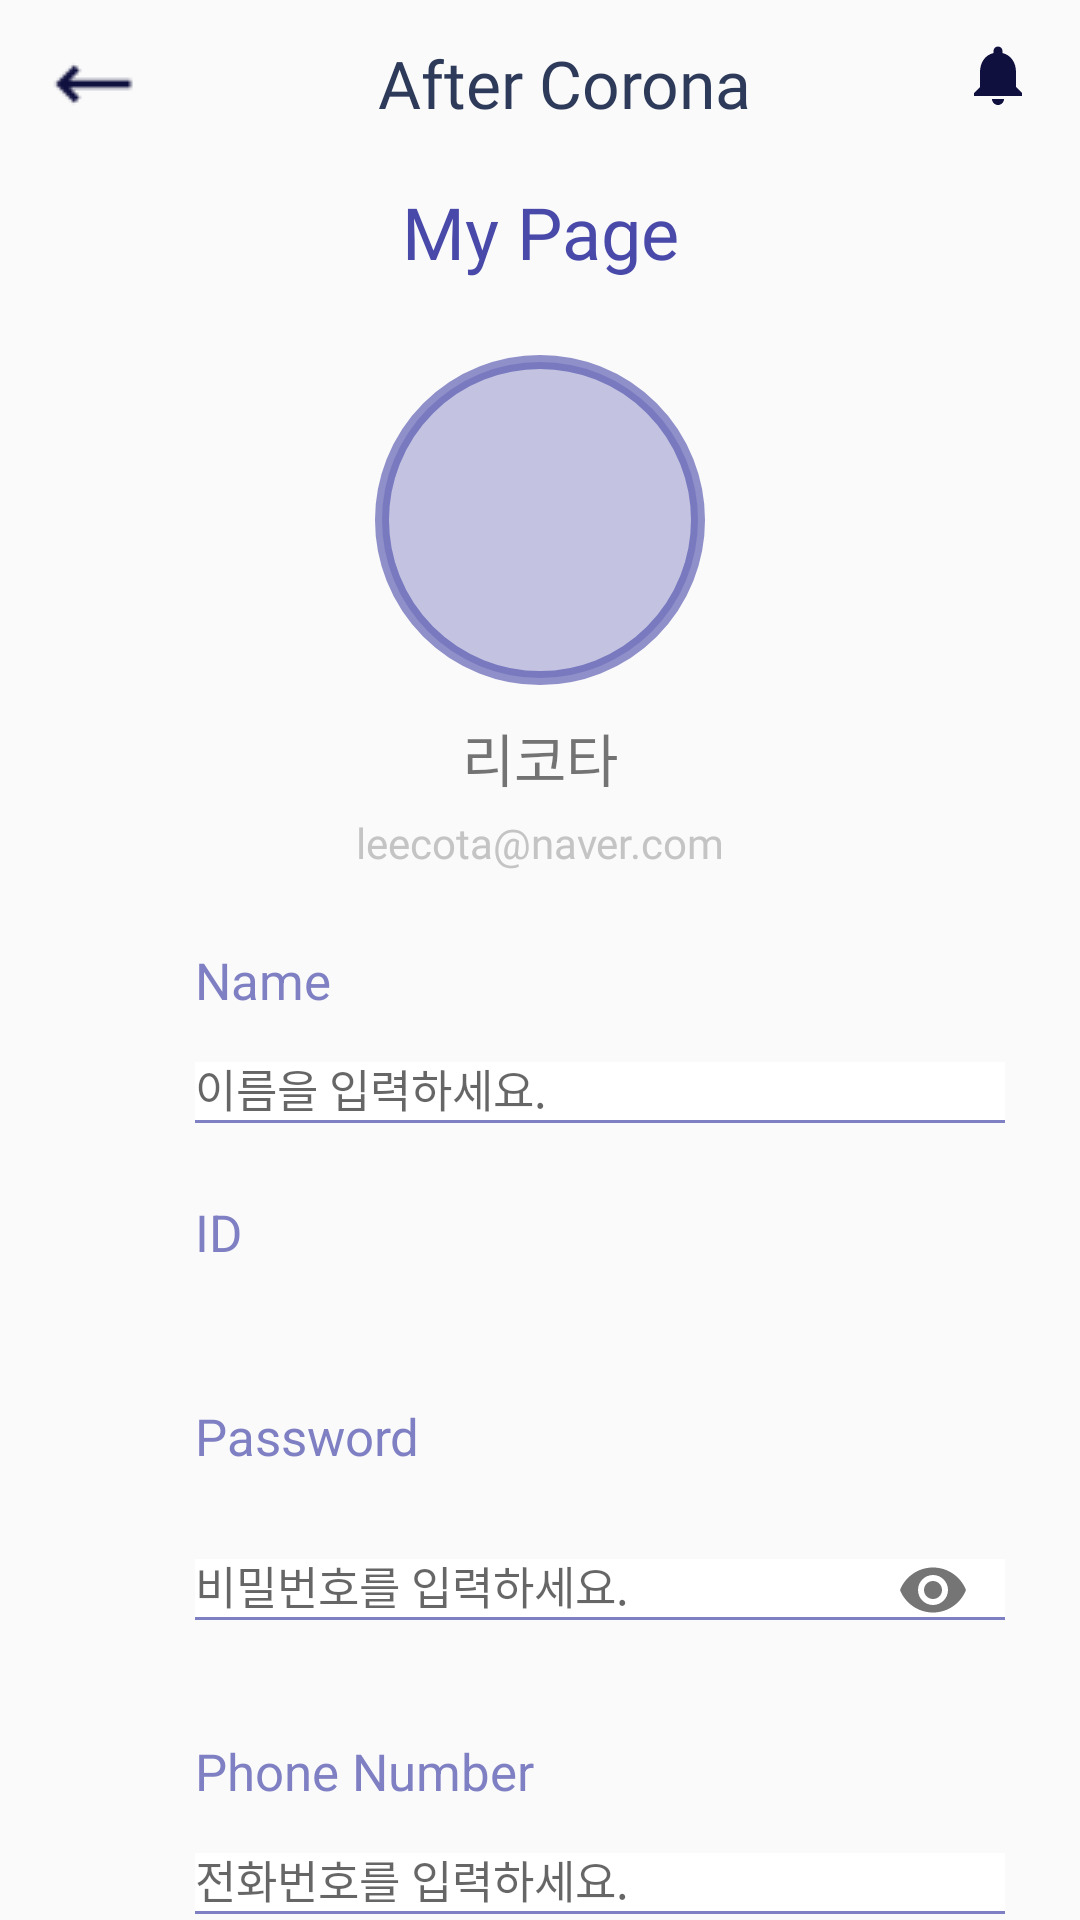

The Android layout XML behind this screen, and the referenced resources:
<!-- AndroidManifest.xml: application theme Theme.AppCompat.Light.NoActionBar -->
<!-- res/layout/activity_privacy.xml -->
<?xml version="1.0" encoding="utf-8"?>
<layout xmlns:android="http://schemas.android.com/apk/res/android"
    xmlns:app="http://schemas.android.com/apk/res-auto"
    xmlns:tools="http://schemas.android.com/tools">

    <data>
        <variable
            name="activity"
            type="com.example.after_corona.view.PrivacyActivity" />
    </data>

    <androidx.constraintlayout.widget.ConstraintLayout
        android:layout_width="match_parent"
        android:layout_height="match_parent"
        tools:context=".view.PrivacyActivity">

        <com.google.android.material.appbar.MaterialToolbar
            android:id="@+id/write_toolbar"
            android:layout_width="match_parent"
            android:layout_height="wrap_content"
            app:layout_constraintStart_toStartOf="parent"
            app:layout_constraintTop_toTopOf="parent">

            <androidx.constraintlayout.widget.ConstraintLayout
                android:layout_width="match_parent"
                android:layout_height="wrap_content">

                <TextView
                    android:id="@+id/write_toolbar_title"
                    android:layout_width="wrap_content"
                    android:layout_height="wrap_content"
                    android:layout_marginStart="110dp"
                    android:fontFamily="@font/tfile_bold"
                    android:text="After Corona"
                    android:textColor="@color/bottom"
                    android:textSize="22sp"
                    app:layout_constraintStart_toStartOf="parent"
                    app:layout_constraintTop_toTopOf="parent" />

                <ImageView
                    android:layout_width="wrap_content"
                    android:layout_height="wrap_content"
                    android:layout_marginStart="70dp"
                    android:background="@drawable/ic_baseline_notifications_24"
                    app:layout_constraintStart_toEndOf="@+id/write_toolbar_title"
                    app:layout_constraintTop_toTopOf="parent" />

                <ImageView
                    android:id="@+id/write_toolbar_back"
                    android:layout_width="wrap_content"
                    android:layout_height="wrap_content"
                    android:layout_marginEnd="80dp"
                    android:background="@drawable/long_left"
                    app:layout_constraintEnd_toStartOf="@id/write_toolbar_title"
                    app:layout_constraintTop_toTopOf="@id/write_toolbar_title" />


            </androidx.constraintlayout.widget.ConstraintLayout>


        </com.google.android.material.appbar.MaterialToolbar>

        <androidx.constraintlayout.widget.ConstraintLayout
            android:id="@+id/privacy_const"
            android:layout_width="match_parent"
            android:layout_height="wrap_content"
            app:layout_constraintTop_toBottomOf="@+id/write_toolbar">

            <TextView
                android:id="@+id/privacy_title"
                android:layout_width="wrap_content"
                android:layout_height="wrap_content"
                android:fontFamily="@font/tfile_extrabold"
                android:text="My Page"
                android:layout_marginTop="5dp"
                android:textColor="#4949AA"
                android:textSize="24dp"
                app:layout_constraintEnd_toEndOf="parent"
                app:layout_constraintStart_toStartOf="parent"
                app:layout_constraintTop_toTopOf="@+id/privacy_const" />

            <ImageView
                android:id="@+id/privacy_image"
                android:layout_width="wrap_content"
                android:layout_height="wrap_content"
                android:background="@drawable/background_mypage_circle"
                app:layout_constraintTop_toBottomOf="@+id/privacy_title"
                app:layout_constraintStart_toStartOf="parent"
                app:layout_constraintEnd_toEndOf="parent"
                android:layout_marginTop="25dp"/>

            <TextView
                android:id="@+id/privacy_username"
                android:layout_width="wrap_content"
                android:layout_height="wrap_content"
                android:text="리코타"
                app:layout_constraintStart_toStartOf="parent"
                app:layout_constraintEnd_toEndOf="parent"
                app:layout_constraintTop_toBottomOf="@id/privacy_image"
                android:layout_marginTop="10dp"
                android:fontFamily="@font/tfile"
                android:textSize="19dp"/>

            <TextView
                android:id="@+id/privacy_email"
                android:layout_width="wrap_content"
                android:layout_height="wrap_content"
                android:text="leecota@naver.com"
                android:fontFamily="@font/tfile"
                app:layout_constraintTop_toBottomOf="@id/privacy_username"
                app:layout_constraintStart_toStartOf="parent"
                app:layout_constraintEnd_toEndOf="parent"
                android:layout_marginTop="5dp"
                android:textColor="#C4C4C4"/>

            <TextView
                android:id="@+id/privacy_name_title"
                android:layout_width="wrap_content"
                android:layout_height="wrap_content"
                android:text="Name"
                android:textColor="#7F7FC3"
                app:layout_constraintTop_toBottomOf="@id/privacy_email"
                app:layout_constraintStart_toStartOf="parent"
                android:layout_marginTop="25dp"
                android:textSize="17dp"
                android:layout_marginStart="65dp"/>

            <com.google.android.material.textfield.TextInputLayout
                android:id="@+id/privacy_name"
                android:layout_width="270dp"
                android:layout_height="wrap_content"
                android:layout_marginTop="5dp"
                app:hintTextColor="#B2B2B2"
                android:layout_marginStart="65dp"
                app:layout_constraintStart_toStartOf="parent"
                app:layout_constraintTop_toBottomOf="@+id/privacy_name_title"
                >

                <EditText

                    android:id="@+id/privacy_name_content"
                    android:layout_width="match_parent"
                    android:layout_height="wrap_content"
                    android:textSize="15sp"
                    android:background="@drawable/privacy_line"
                    android:hint="이름을 입력하세요." />
            </com.google.android.material.textfield.TextInputLayout>




            <TextView
                android:id="@+id/privacy_id_title"
                android:layout_width="wrap_content"
                android:layout_height="wrap_content"
                android:text="ID"
                android:textSize="17dp"
                android:textColor="#7F7FC3"
                app:layout_constraintTop_toBottomOf="@id/privacy_name"
                app:layout_constraintStart_toStartOf="parent"
                android:layout_marginTop="25dp"
                android:layout_marginStart="65dp"
/>


                <TextView
                    android:id="@+id/privacy_id_content"
                    android:layout_width="match_parent"
                    android:layout_height="wrap_content"
                    android:textSize="15sp"
                    android:layout_marginHorizontal="65dp"
                    app:layout_constraintStart_toStartOf="parent"
                    app:layout_constraintEnd_toEndOf="parent"
                    app:layout_constraintTop_toBottomOf="@id/privacy_id_title"
                     />



            <TextView
                android:id="@+id/privacy_password_title"
                android:layout_width="wrap_content"
                android:layout_height="wrap_content"
                android:text="Password"
                android:textSize="17dp"
                android:textColor="#7F7FC3"
                app:layout_constraintTop_toBottomOf="@id/privacy_id_content"
                app:layout_constraintStart_toStartOf="parent"
                android:layout_marginTop="25dp"
                android:layout_marginStart="65dp"/>

            <com.google.android.material.textfield.TextInputLayout
                android:id="@+id/privacy_password"
                android:layout_width="270dp"
                android:layout_height="wrap_content"
                android:layout_marginTop="5dp"
                app:hintTextColor="#B2B2B2"
                android:layout_marginStart="65dp"
                app:layout_constraintStart_toStartOf="parent"
                app:layout_constraintTop_toBottomOf="@+id/privacy_password_title"
                app:passwordToggleEnabled="true">

                <EditText

                    android:id="@+id/privacy_password_content"
                    android:layout_width="match_parent"
                    android:layout_height="wrap_content"
                    android:textSize="15sp"
                    android:background="@drawable/privacy_line"
                    android:inputType="textPassword"
                    android:hint="비밀번호를 입력하세요." />
            </com.google.android.material.textfield.TextInputLayout>



            <TextView
                android:id="@+id/privacy_phone_title"
                android:layout_width="wrap_content"
                android:layout_height="wrap_content"
                android:text="Phone Number"
                android:textColor="#7F7FC3"
                android:textSize="17dp"
                app:layout_constraintTop_toBottomOf="@id/privacy_password"
                app:layout_constraintStart_toStartOf="parent"
                android:layout_marginTop="25dp"
                android:layout_marginStart="65dp"/>

            <com.google.android.material.textfield.TextInputLayout
                android:id="@+id/privacy_phone"
                android:layout_width="270dp"
                android:layout_height="wrap_content"
                android:layout_marginTop="5dp"
                app:hintTextColor="#B2B2B2"
                android:layout_marginStart="65dp"
                app:layout_constraintStart_toStartOf="parent"
                app:layout_constraintTop_toBottomOf="@+id/privacy_phone_title"
                >

                <EditText

                    android:id="@+id/privacy_phone_content"
                    android:layout_width="match_parent"
                    android:layout_height="wrap_content"
                    android:textSize="15sp"
                    android:background="@drawable/privacy_line"
                    android:inputType="numberDecimal"
                    android:hint="전화번호를 입력하세요." />
            </com.google.android.material.textfield.TextInputLayout>

            <androidx.appcompat.widget.AppCompatButton
                android:id="@+id/privacy_btn"
                android:layout_width="254dp"
                android:layout_height="42dp"
                app:layout_constraintTop_toBottomOf="@+id/privacy_phone"
                app:layout_constraintStart_toStartOf="parent"
                app:layout_constraintEnd_toEndOf="parent"
                android:layout_marginTop="25dp"
                android:text="수정"
                android:textColor="@color/white"
                android:background="@drawable/background_privacy_btn"
                android:fontFamily="@font/applesdgothicm"
                android:textSize="16dp"/>

        </androidx.constraintlayout.widget.ConstraintLayout>

        </androidx.constraintlayout.widget.ConstraintLayout>
</layout>
<!-- resources referenced by this layout -->
<resources>
  <color name="bottom">#2E3A59</color>
  <color name="white">#FFFFFFFF</color>
  <!-- drawable background_mypage_circle (drawable) -->
  <?xml version="1.0" encoding="utf-8"?>
  <shape xmlns:android="http://schemas.android.com/apk/res/android"
      android:shape="oval">
      <solid android:color="#808D8DCA" />
      <stroke
          android:width="4.5dp"
          android:color="#994949AA"
          />
      <size android:width="110dp" android:height="110dp"/>
  </shape>
  <!-- drawable background_privacy_btn (drawable) -->
  <?xml version="1.0" encoding="utf-8"?>
  <shape xmlns:android="http://schemas.android.com/apk/res/android"
      android:shape="rectangle">
  
  
      <solid android:color="#7F7FC3"/>
      <corners
          android:bottomLeftRadius="10dp"
          android:bottomRightRadius="10dp"
          android:topLeftRadius="10dp"
          android:topRightRadius="10dp" />
  </shape>
  <!-- drawable ic_baseline_notifications_24 (drawable) -->
  <vector android:height="24dp" android:tint="#10103F"
      android:viewportHeight="24" android:viewportWidth="24"
      android:width="24dp" xmlns:android="http://schemas.android.com/apk/res/android">
      <path android:fillColor="@android:color/white" android:pathData="M12,22c1.1,0 2,-0.9 2,-2h-4c0,1.1 0.89,2 2,2zM18,16v-5c0,-3.07 -1.64,-5.64 -4.5,-6.32L13.5,4c0,-0.83 -0.67,-1.5 -1.5,-1.5s-1.5,0.67 -1.5,1.5v0.68C7.63,5.36 6,7.92 6,11v5l-2,2v1h16v-1l-2,-2z"/>
  </vector>
  <!-- drawable long_left: png bitmap (drawable-v24, 289 bytes) -->
  <!-- drawable privacy_line (drawable) -->
  <?xml version="1.0" encoding="utf-8"?>
  <layer-list xmlns:android="http://schemas.android.com/apk/res/android">
      <item>
          <shape android:shape="rectangle">
              <solid android:color="#7F7FC3"/>
  
          </shape>
      </item>
      <item
          android:bottom="1dp">
          <shape android:shape="rectangle">
              <solid
                  android:color="#FFFFFF"/>
  
          </shape>
      </item>
  </layer-list>
</resources>
